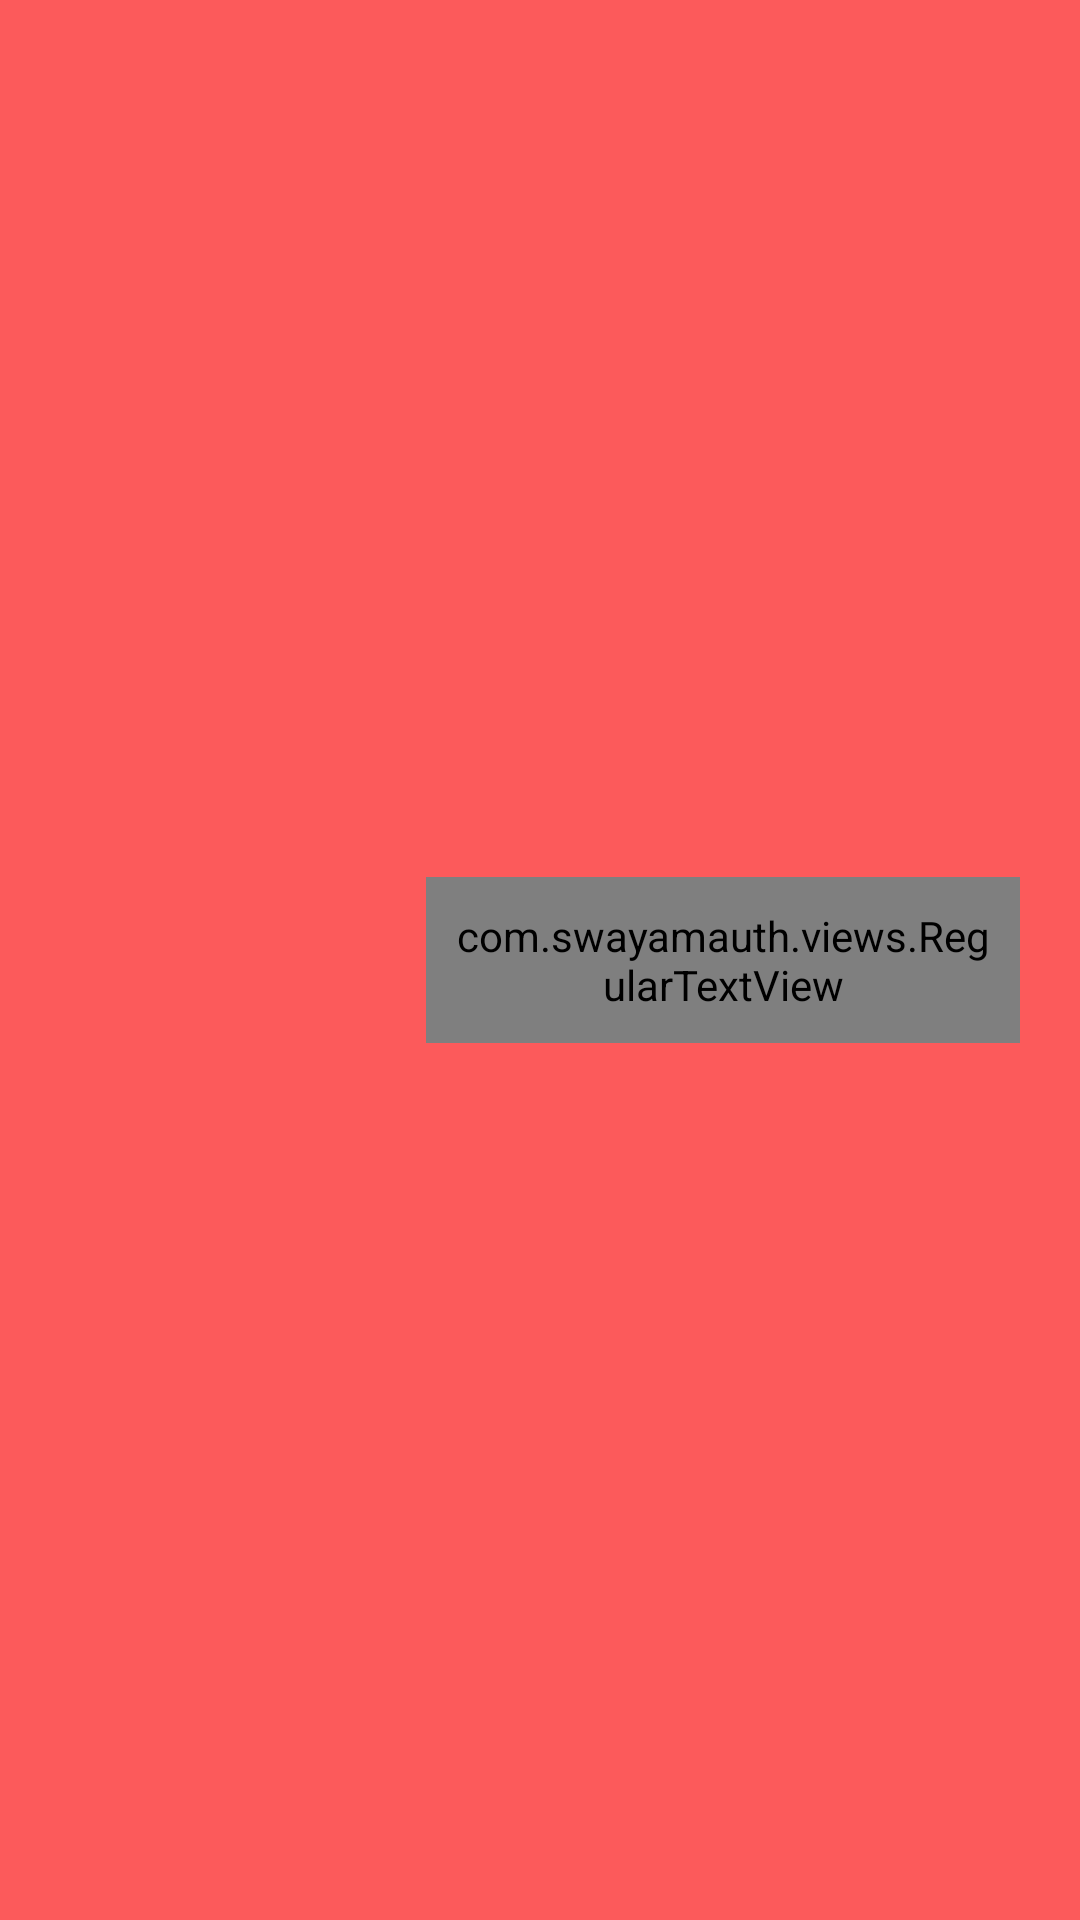

Android layout source for this screen:
<!-- AndroidManifest.xml: application theme AppTheme -->
<!-- res/layout/nav_header_main.xml -->
<?xml version="1.0" encoding="utf-8"?>
<LinearLayout xmlns:android="http://schemas.android.com/apk/res/android"
    xmlns:app="http://schemas.android.com/apk/res-auto"
    android:layout_width="match_parent"
    android:layout_height="@dimen/nav_header_height"
    android:background="@color/colorPrimary"
    android:orientation="horizontal"
    android:padding="@dimen/comman_margin"
    android:gravity="center"
    android:theme="@style/ThemeOverlay.AppCompat.Dark">

    <ImageView
        android:id="@+id/imageView"
        android:layout_width="@dimen/side_menu_profile_height"
        android:layout_height="@dimen/side_menu_profile_height"
        android:padding="10dp"
        app:srcCompat="@drawable/profile_placeholder"
        app:tint="@color/white" />

    <com.swayamauth.views.RegularTextView
        android:id="@+id/userName"
        android:layout_width="match_parent"
        android:layout_height="wrap_content"
        android:text="@string/appname"
        android:textColor="@color/white"
        android:padding="10dp"
        android:textSize="@dimen/menu_name_text_size"
        android:textAppearance="@style/TextAppearance.AppCompat.Body1" />

</LinearLayout>
<!-- resources referenced by this layout -->
<resources>
  <color name="colorPrimary">#FC5A5B</color>
  <color name="white">#FFFFFF</color>
  <dimen name="comman_margin">20dp</dimen>
  <dimen name="menu_name_text_size">22sp</dimen>
  <dimen name="nav_header_height">160dp</dimen>
  <dimen name="side_menu_profile_height">122dp</dimen>
  <style name="AppTheme" parent="Theme.AppCompat.Light.DarkActionBar">
          
          <item name="colorPrimary">@color/colorPrimary</item>
          <item name="colorPrimaryDark">@color/colorPrimaryDark</item>
          <item name="colorAccent">@color/colorAccent</item>
      </style>
  <color name="colorPrimaryDark">#FF4E4F</color>
  <color name="colorAccent">#FFAAAB</color>
</resources>
